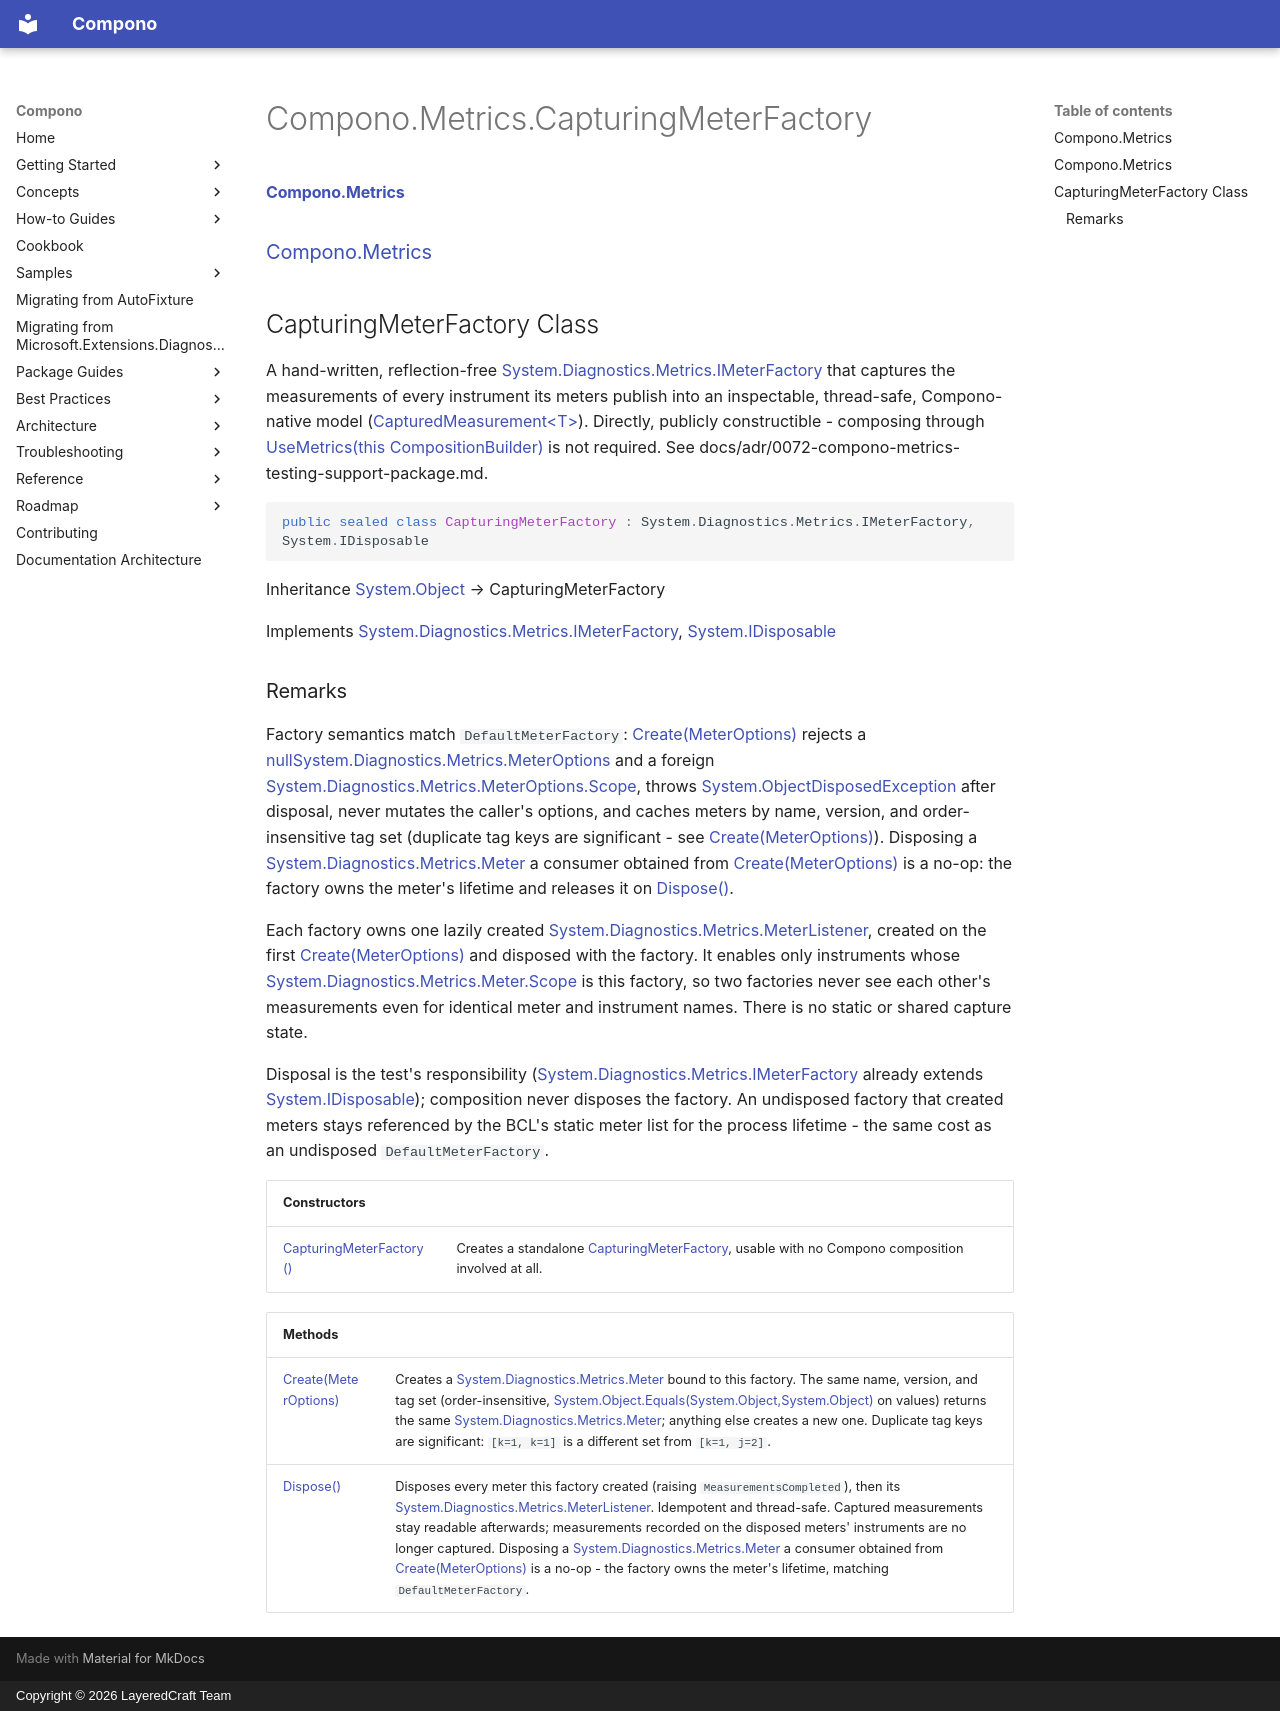

repository: LayeredCraft/compono · page: reference/api/Compono.Metrics/Compono.Metrics.CapturingMeterFactory/index.html · generator: mkdocs · copyright: Copyright © 2026 LayeredCraft Team

#### [Compono\.Metrics](index.md 'index')
### [Compono\.Metrics](Compono.Metrics.md 'Compono\.Metrics')

## CapturingMeterFactory Class

A hand\-written, reflection\-free [System\.Diagnostics\.Metrics\.IMeterFactory](https://learn.microsoft.com/en-us/dotnet/api/system.diagnostics.metrics.imeterfactory 'System\.Diagnostics\.Metrics\.IMeterFactory') that captures the measurements of every
instrument its meters publish into an inspectable, thread\-safe, Compono\-native model
\([CapturedMeasurement&lt;T&gt;](Compono.Metrics.CapturedMeasurement_T_.md 'Compono\.Metrics\.CapturedMeasurement\<T\>')\)\. Directly, publicly constructible \- composing through
[UseMetrics\(this CompositionBuilder\)](Compono.Metrics.CompositionBuilderExtensions.UseMetrics(thisCompono.CompositionBuilder).md 'Compono\.Metrics\.CompositionBuilderExtensions\.UseMetrics\(this Compono\.CompositionBuilder\)') is not required\. See
docs/adr/0072\-compono\-metrics\-testing\-support\-package\.md\.

```csharp
public sealed class CapturingMeterFactory : System.Diagnostics.Metrics.IMeterFactory, System.IDisposable
```

Inheritance [System\.Object](https://learn.microsoft.com/en-us/dotnet/api/system.object 'System\.Object') → CapturingMeterFactory

Implements [System\.Diagnostics\.Metrics\.IMeterFactory](https://learn.microsoft.com/en-us/dotnet/api/system.diagnostics.metrics.imeterfactory 'System\.Diagnostics\.Metrics\.IMeterFactory'), [System\.IDisposable](https://learn.microsoft.com/en-us/dotnet/api/system.idisposable 'System\.IDisposable')

### Remarks

Factory semantics match `DefaultMeterFactory`: [Create\(MeterOptions\)](Compono.Metrics.CapturingMeterFactory.Create(System.Diagnostics.Metrics.MeterOptions).md 'Compono\.Metrics\.CapturingMeterFactory\.Create\(System\.Diagnostics\.Metrics\.MeterOptions\)')
rejects a [null](https://docs.microsoft.com/en-us/dotnet/csharp/language-reference/keywords/null 'https://docs\.microsoft\.com/en\-us/dotnet/csharp/language\-reference/keywords/null')[System\.Diagnostics\.Metrics\.MeterOptions](https://learn.microsoft.com/en-us/dotnet/api/system.diagnostics.metrics.meteroptions 'System\.Diagnostics\.Metrics\.MeterOptions') and a foreign [System\.Diagnostics\.Metrics\.MeterOptions\.Scope](https://learn.microsoft.com/en-us/dotnet/api/system.diagnostics.metrics.meteroptions.scope 'System\.Diagnostics\.Metrics\.MeterOptions\.Scope'),
throws [System\.ObjectDisposedException](https://learn.microsoft.com/en-us/dotnet/api/system.objectdisposedexception 'System\.ObjectDisposedException') after disposal, never mutates the caller's options, and caches
meters by name, version, and order-insensitive tag set (duplicate tag keys are significant - see
[Create\(MeterOptions\)](Compono.Metrics.CapturingMeterFactory.Create(System.Diagnostics.Metrics.MeterOptions).md 'Compono\.Metrics\.CapturingMeterFactory\.Create\(System\.Diagnostics\.Metrics\.MeterOptions\)')). Disposing a [System\.Diagnostics\.Metrics\.Meter](https://learn.microsoft.com/en-us/dotnet/api/system.diagnostics.metrics.meter 'System\.Diagnostics\.Metrics\.Meter') a consumer obtained from [Create\(MeterOptions\)](Compono.Metrics.CapturingMeterFactory.Create(System.Diagnostics.Metrics.MeterOptions).md 'Compono\.Metrics\.CapturingMeterFactory\.Create\(System\.Diagnostics\.Metrics\.MeterOptions\)') is a
no-op: the factory owns the meter's lifetime and releases it on [Dispose\(\)](Compono.Metrics.CapturingMeterFactory.Dispose().md 'Compono\.Metrics\.CapturingMeterFactory\.Dispose\(\)').

Each factory owns one lazily created [System\.Diagnostics\.Metrics\.MeterListener](https://learn.microsoft.com/en-us/dotnet/api/system.diagnostics.metrics.meterlistener 'System\.Diagnostics\.Metrics\.MeterListener'), created on the first [Create\(MeterOptions\)](Compono.Metrics.CapturingMeterFactory.Create(System.Diagnostics.Metrics.MeterOptions).md 'Compono\.Metrics\.CapturingMeterFactory\.Create\(System\.Diagnostics\.Metrics\.MeterOptions\)')
and disposed with the factory. It enables only instruments whose [System\.Diagnostics\.Metrics\.Meter\.Scope](https://learn.microsoft.com/en-us/dotnet/api/system.diagnostics.metrics.meter.scope 'System\.Diagnostics\.Metrics\.Meter\.Scope') is this factory,
so two factories never see each other's measurements even for identical meter and instrument names. There
is no static or shared capture state.

Disposal is the test's responsibility ([System\.Diagnostics\.Metrics\.IMeterFactory](https://learn.microsoft.com/en-us/dotnet/api/system.diagnostics.metrics.imeterfactory 'System\.Diagnostics\.Metrics\.IMeterFactory') already extends
[System\.IDisposable](https://learn.microsoft.com/en-us/dotnet/api/system.idisposable 'System\.IDisposable')); composition never disposes the factory. An undisposed factory that created
meters stays referenced by the BCL's static meter list for the process lifetime - the same cost as an
undisposed `DefaultMeterFactory`.

| Constructors | |
| :--- | :--- |
| [CapturingMeterFactory\(\)](Compono.Metrics.CapturingMeterFactory.CapturingMeterFactory().md 'Compono\.Metrics\.CapturingMeterFactory\.CapturingMeterFactory\(\)') | Creates a standalone [CapturingMeterFactory](Compono.Metrics.CapturingMeterFactory.md 'Compono\.Metrics\.CapturingMeterFactory'), usable with no Compono composition involved at all\. |

| Methods | |
| :--- | :--- |
| [Create\(MeterOptions\)](Compono.Metrics.CapturingMeterFactory.Create(System.Diagnostics.Metrics.MeterOptions).md 'Compono\.Metrics\.CapturingMeterFactory\.Create\(System\.Diagnostics\.Metrics\.MeterOptions\)') | Creates a [System\.Diagnostics\.Metrics\.Meter](https://learn.microsoft.com/en-us/dotnet/api/system.diagnostics.metrics.meter 'System\.Diagnostics\.Metrics\.Meter') bound to this factory\. The same name, version, and tag set \(order\-insensitive, [System\.Object\.Equals\(System\.Object,System\.Object\)](https://learn.microsoft.com/en-us/dotnet/api/system.object.equals#system-object-equals(system-object-system-object) 'System\.Object\.Equals\(System\.Object,System\.Object\)') on values\) returns the same [System\.Diagnostics\.Metrics\.Meter](https://learn.microsoft.com/en-us/dotnet/api/system.diagnostics.metrics.meter 'System\.Diagnostics\.Metrics\.Meter'); anything else creates a new one\. Duplicate tag keys are significant: `[k=1, k=1]` is a different set from `[k=1, j=2]`\. |
| [Dispose\(\)](Compono.Metrics.CapturingMeterFactory.Dispose().md 'Compono\.Metrics\.CapturingMeterFactory\.Dispose\(\)') | Disposes every meter this factory created \(raising `MeasurementsCompleted`\), then its [System\.Diagnostics\.Metrics\.MeterListener](https://learn.microsoft.com/en-us/dotnet/api/system.diagnostics.metrics.meterlistener 'System\.Diagnostics\.Metrics\.MeterListener')\. Idempotent and thread\-safe\. Captured measurements stay readable afterwards; measurements recorded on the disposed meters' instruments are no longer captured\. Disposing a [System\.Diagnostics\.Metrics\.Meter](https://learn.microsoft.com/en-us/dotnet/api/system.diagnostics.metrics.meter 'System\.Diagnostics\.Metrics\.Meter') a consumer obtained from [Create\(MeterOptions\)](Compono.Metrics.CapturingMeterFactory.Create(System.Diagnostics.Metrics.MeterOptions).md 'Compono\.Metrics\.CapturingMeterFactory\.Create\(System\.Diagnostics\.Metrics\.MeterOptions\)') is a no\-op \- the factory owns the meter's lifetime, matching `DefaultMeterFactory`\. |
